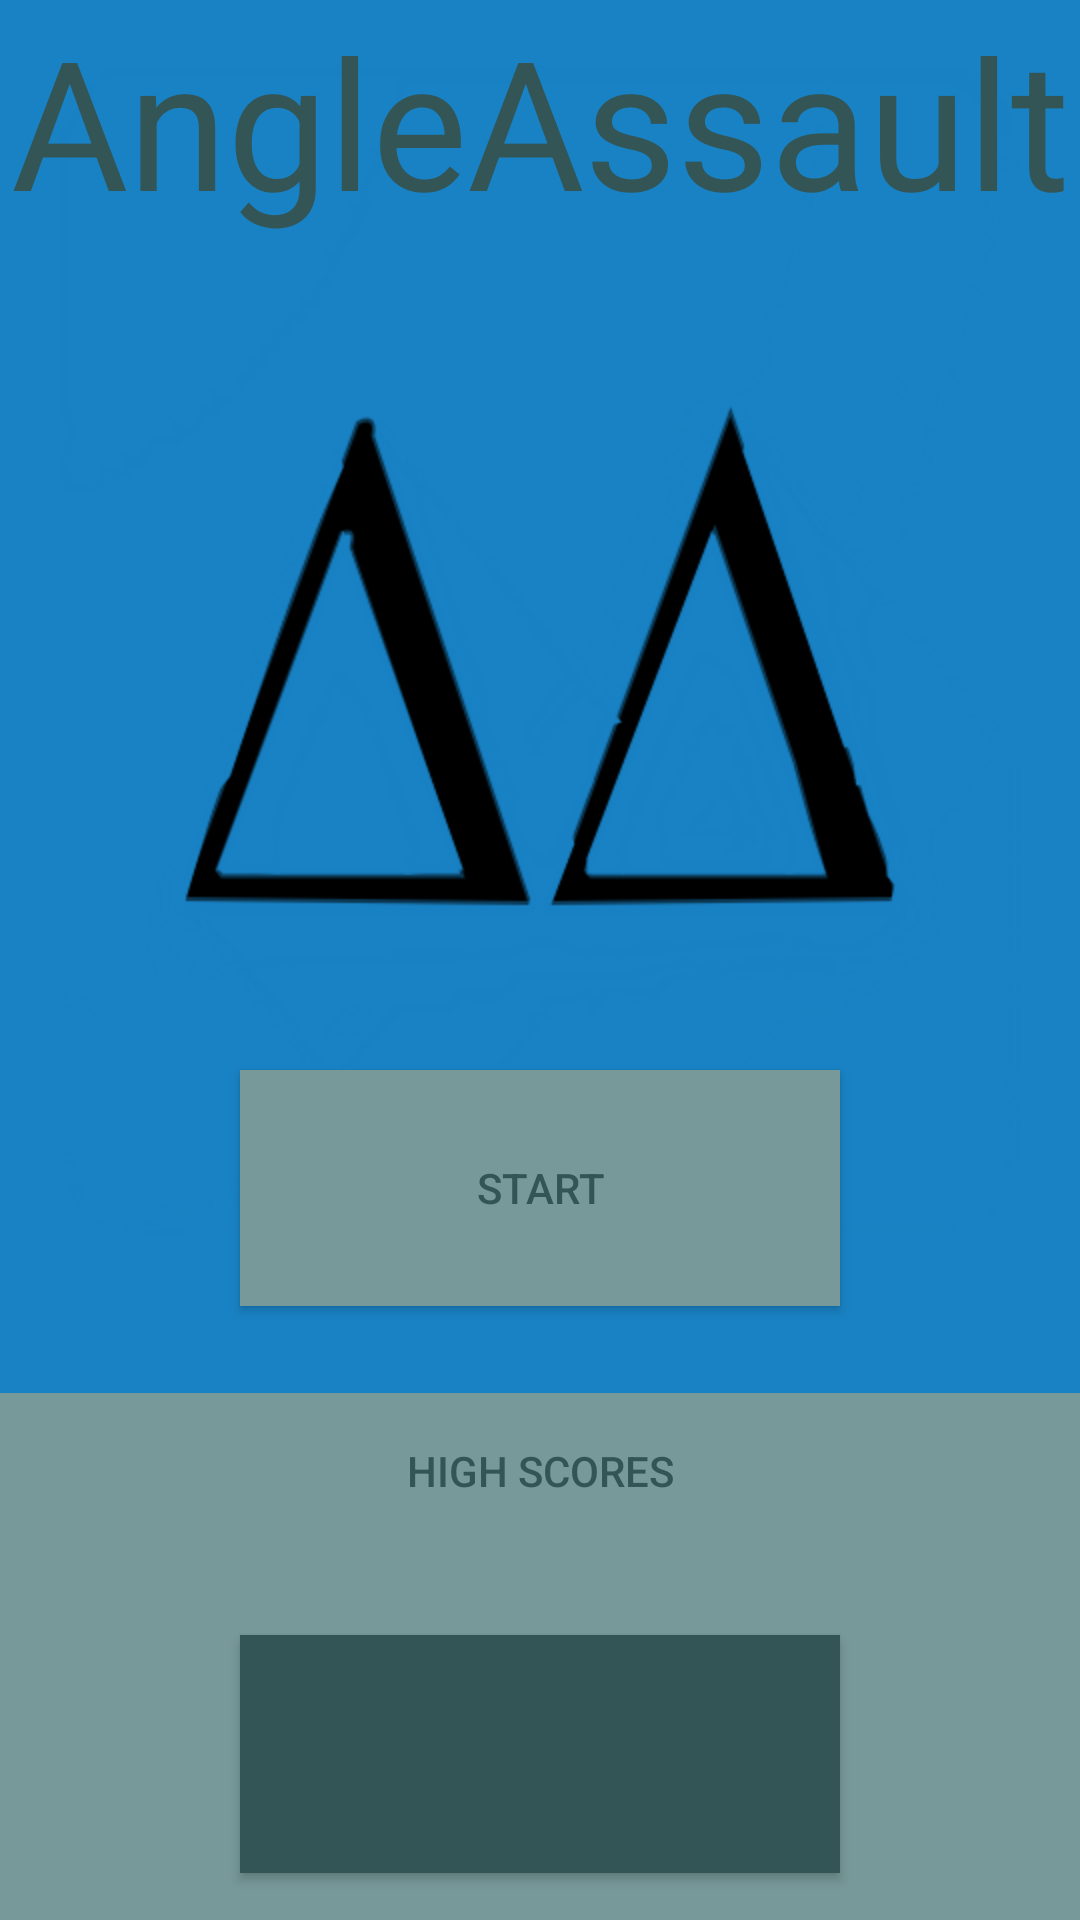

Here is an Android app screen rendered from its layout file. Give the layout XML and the strings, colors and styles it references.
<!-- AndroidManifest.xml: application theme Theme.AngleAssault -->
<!-- res/layout/activity_main.xml -->
<?xml version="1.0" encoding="utf-8"?>
<LinearLayout xmlns:android="http://schemas.android.com/apk/res/android"
    xmlns:tools="http://schemas.android.com/tools"
    android:layout_width="match_parent"
    android:layout_height="match_parent"
    android:background="@color/colorBackgroundMedium"
    android:gravity="center_horizontal|center_vertical"
    android:orientation="vertical"
    tools:context=".MainActivity">

    <TextView
        android:id="@+id/textView"
        android:layout_width="match_parent"
        android:layout_height="wrap_content"
        android:layout_weight=".1"
        android:text="@string/app_name"
        android:textAlignment="center"
        android:textAllCaps="false"
        android:textColor="@color/colorTextDark"
        android:translationZ="1dp"

        android:textSize="60sp" />

    <ImageView
        android:id="@+id/main_screen_image"
        android:layout_width="wrap_content"
        android:layout_height="wrap_content"
        android:layout_weight=".3"
        android:contentDescription="@string/app_name"
        android:background="@drawable/ic_launcher_foreground"
        tools:src="@drawable/ic_launcher_foreground"
        android:scaleX="2"
        android:scaleY="2"
        android:translationZ="0dp"
        tools:srcCompat="@drawable/ic_launcher_foreground" />

    <Space
        android:layout_width="match_parent"
        android:layout_height="wrap_content"
        android:layout_weight=".1" />

    <Button
        android:id="@+id/start_btn"
        android:layout_width="200dp"
        android:layout_height="wrap_content"
        android:layout_weight=".2"
        android:text="@string/start"
        android:textColor="@color/colorTextDark"
        android:background="@color/colorButtonMedium"
        android:buttonTint="@color/colorButtonMedium"
        android:textAlignment="center"
        android:onClick="gameButton"/>

    <Space
        android:layout_width="match_parent"
        android:layout_height="wrap_content"
        android:layout_weight=".1" />

    <Button
        android:id="@+id/scores_btn"
        android:layout_width="200dp"
        android:layout_height="wrap_content"
        android:layout_weight=".2"
        android:text="@string/high_scores"
        android:textColor="@color/colorTextDark"
        android:background="@color/colorButtonBright"
        android:buttonTint="@color/colorButtonBright"
        android:textAlignment="center"
        android:onClick="highScoreButton"/>

    <Space
        android:layout_width="match_parent"
        android:layout_height="wrap_content"
        android:layout_weight=".1" />

    <Button
        android:id="@+id/settings_btn"
        android:layout_width="200dp"
        android:layout_height="wrap_content"
        android:layout_weight=".2"
        android:text="@string/settings"
        android:textColor="@color/colorTextDark"
        android:background="@color/colorButtonDark"
        android:buttonTint="@color/colorButtonDark"
        android:textAlignment="center"
        android:onClick="settingsButton"/>

    <Space
        android:layout_width="match_parent"
        android:layout_height="wrap_content"
        android:layout_weight=".1" />

</LinearLayout>
<!-- resources referenced by this layout -->
<resources>
  <color name="colorBackgroundMedium">#779999</color>
  <color name="colorButtonDark">#335555</color>
  <color name="colorButtonMedium">#779999</color>
  <color name="colorTextDark">#335555</color>
  <!-- drawable ic_launcher_foreground: vector/xml drawable (drawable-v24, 17530 chars, omitted) -->
  <string name="app_name">AngleAssault</string>
  <string name="high_scores">High Scores</string>
  <string name="settings">Settings</string>
  <string name="start">Start</string>
  <style name="Theme.AngleAssault" parent="Theme.MaterialComponents.NoActionBar">
          
          <item name="colorPrimary">@color/colorBackgroundBright</item>
          <item name="colorPrimaryVariant">@color/colorPrimaryDark</item>
          <item name="colorOnPrimary">@color/colorCircleBackground</item>
          
          <item name="colorSecondary">@color/colorSecondary</item>
          <item name="colorSecondaryVariant">@color/colorSecondaryVariant</item>
          <item name="colorOnSecondary">@color/colorArcAngle</item>
          
          <item name="android:statusBarColor" tools:targetApi="l">@color/colorSecondaryVariant</item>
      </style>
  <color name="colorPrimaryDark">#cceeee</color>
  <color name="colorSecondary">#cceeee</color>
  <color name="colorSecondaryVariant">#779999</color>
</resources>
